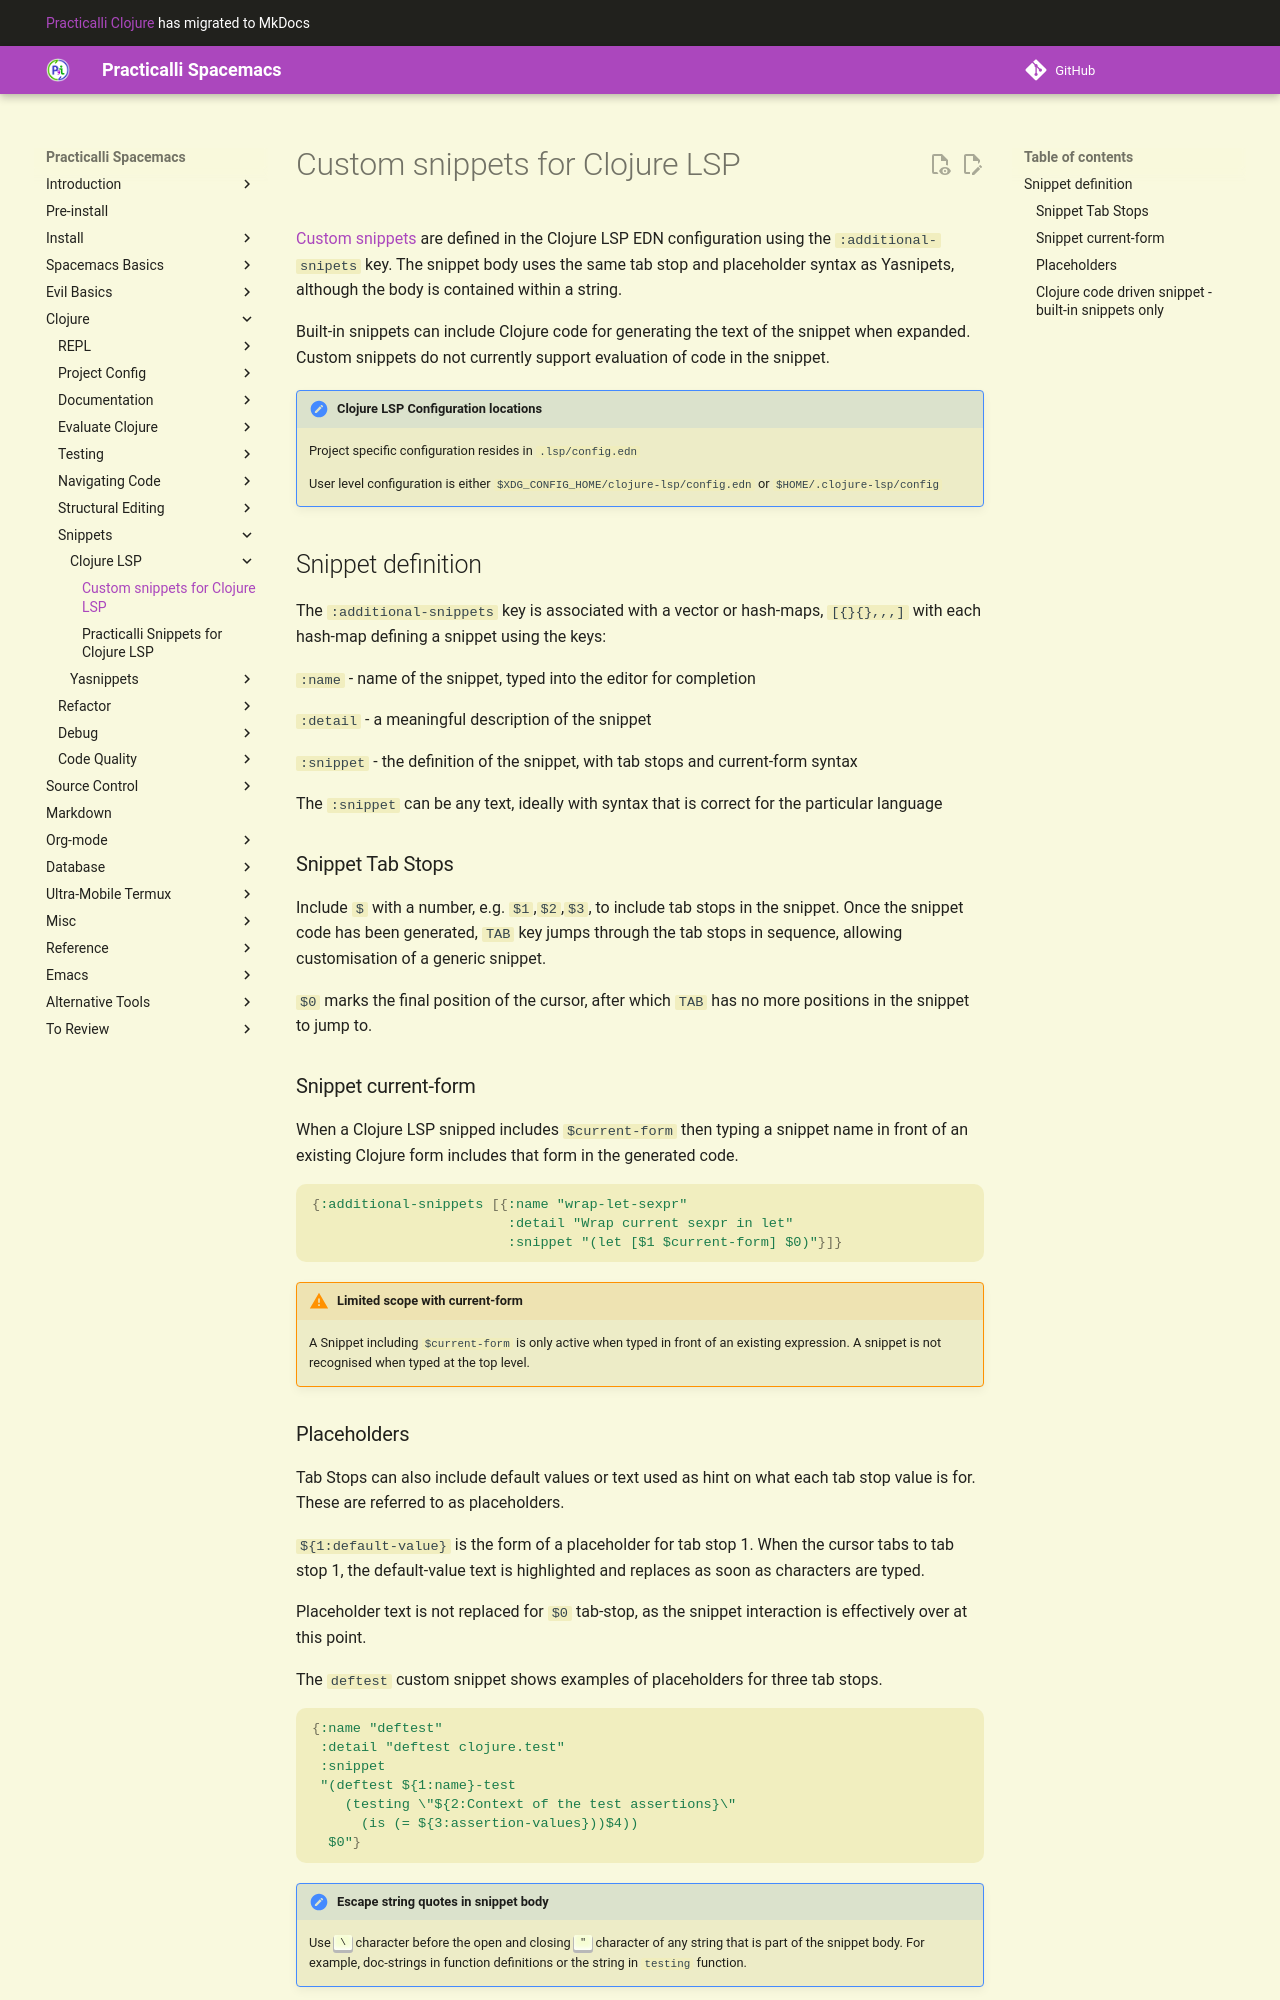

repository: practicalli/spacemacs · page: snippets/clojure-lsp/custom-snippets/index.html · generator: mkdocs

# Custom snippets for Clojure LSP

[Custom snippets](https://clojure-lsp.io/settings/#snippets) are defined in the Clojure LSP EDN configuration using the `:additional-snipets` key.  The snippet body uses the same tab stop and placeholder syntax as Yasnipets, although the body is contained within a string.

Built-in snippets can include Clojure code for generating the text of the snippet when expanded.  Custom snippets do not currently support evaluation of code in the snippet.

> #### Hint::Clojuse LSP Configuration locations
> Project specific configuration resides in `.lsp/config.edn`
>
> User level configuration is either `$XDG_CONFIG_HOME/clojure-lsp/config.edn` or `$HOME/.lsp/config`


## Snippet definition

The `:additional-snippets` key is associated with a vector or hash-maps, `[{}{},,,]` with each hash-map defining a snippet using the keys:

`:name` - name of the snippet, typed into the editor for completion

`:detail` - a meaningful description of the snippet

`:snippet` - the definition of the snippet, with tab stops and current-form syntax

The `:snippet` can be any text, ideally with syntax that is correct for the particular language


### Snippet Tab Stops

Include `$` with a number, e.g. `$1`,`$2`,`$3`,  to include tab stops in the snippet.  Once the snippet code has been generated, `TAB` key jumps through the tab stops in sequence, allowing customisation of a generic snippet.

`$0` marks the final position of the cursor, after which `TAB` has no more positions in the snippet to jump to.


### Snippet current-form

When a Clojure LSP snipped includes `$current-form` then typing a snippet name in front of an existing Clojure form includes that form in the generated code.

```clojure
{:additional-snippets [{:name "wrap-let-sexpr"
                        :detail "Wrap current sexpr in let"
                        :snippet "(let [$1 $current-form] $0)"}]}
```

> #### WARNING::Limited scope with current-form
> A Snippet including `$current-form` is only active when typed in front of an existing expression.  A snippet is not recognised when typed at the top level.
